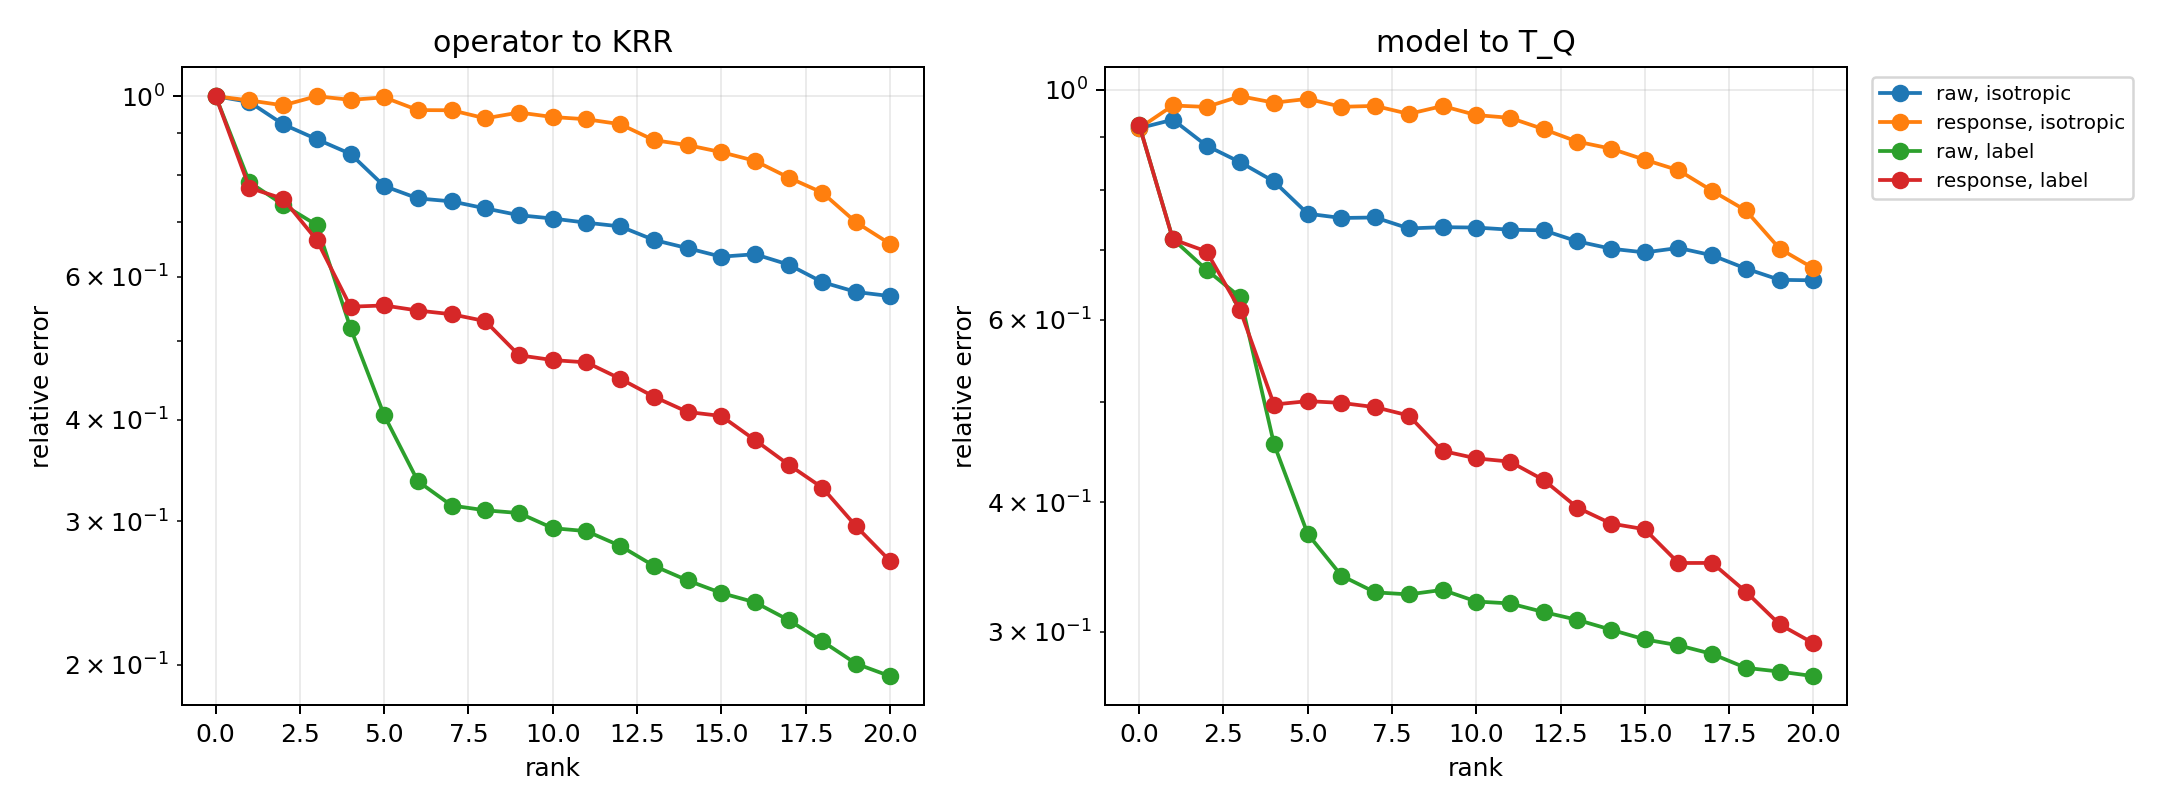

The file beside this chart, header and first rows:
episode, probe_kind, basis, rank, is_predeclared_rank, point_model_to_T, point_operator_to_T, point_model_to_operator, E_model_to_T, E_model_to_operator, E_operator_to_T, E_model_to_zero, E_zero_to_T, R_use, R_sub, X_use, X_sub, cos_res
0, isotropic, raw, 0, 0, 0.07301, 1, 1.025, 0.2699, 1.046, 1, 1.046, 1, 1, 1, 1.9126922268242197e-12, 2.000177801164682e-12, -0.9662
0, isotropic, raw, 1, 0, 0.07301, 1.126, 1.175, 0.2699, 1.066, 0.992, 1.046, 1, 1.019, 0.992, -0.03815, 0.01592, -0.9681
0, isotropic, raw, 2, 0, 0.07301, 0.907, 0.9514, 0.2699, 1.073, 1.003, 1.046, 1, 1.026, 1.003, -0.05237, -0.005812, -0.9684
0, isotropic, raw, 3, 0, 0.07301, 0.7133, 0.7628, 0.2699, 1.061, 0.9915, 1.046, 1, 1.014, 0.9915, -0.02878, 0.01688, -0.9676
0, isotropic, raw, 4, 0, 0.07301, 0.7664, 0.8225, 0.2699, 1.044, 0.9918, 1.046, 1, 0.9982, 0.9918, 0.003675, 0.01642, -0.9661
0, isotropic, raw, 5, 0, 0.07301, 0.1712, 0.222, 0.2699, 0.9986, 0.9536, 1.046, 1, 0.9549, 0.9536, 0.08815, 0.0906, -0.9628
0, isotropic, raw, 6, 0, 0.07301, 0.2943, 0.351, 0.2699, 0.9665, 0.9502, 1.046, 1, 0.9242, 0.9502, 0.1458, 0.0971, -0.9605
0, isotropic, raw, 7, 0, 0.07301, 0.2616, 0.323, 0.2699, 0.9802, 0.9646, 1.046, 1, 0.9373, 0.9646, 0.1215, 0.06964, -0.9616
0, isotropic, raw, 8, 0, 0.07301, 0.2501, 0.3127, 0.2699, 0.9838, 0.965, 1.046, 1, 0.9407, 0.965, 0.115, 0.06886, -0.9618
0, isotropic, raw, 9, 1, 0.07301, 0.258, 0.3268, 0.2699, 0.9939, 0.9723, 1.046, 1, 0.9504, 0.9723, 0.09677, 0.05465, -0.9625
0, isotropic, raw, 10, 0, 0.07301, 0.2605, 0.3286, 0.2699, 0.9875, 0.9676, 1.046, 1, 0.9443, 0.9676, 0.1083, 0.06377, -0.9621
0, isotropic, raw, 11, 0, 0.07301, 0.2621, 0.3309, 0.2699, 0.9829, 0.9639, 1.046, 1, 0.9398, 0.9639, 0.1167, 0.07081, -0.9617
0, isotropic, raw, 12, 0, 0.07301, 0.2626, 0.3326, 0.2699, 0.9836, 0.9652, 1.046, 1, 0.9405, 0.9652, 0.1154, 0.06837, -0.9618
0, isotropic, raw, 13, 0, 0.07301, 0.2496, 0.3175, 0.2699, 0.9611, 0.9392, 1.046, 1, 0.9191, 0.9392, 0.1553, 0.1179, -0.9599
0, isotropic, raw, 14, 0, 0.07301, 0.3252, 0.3761, 0.2699, 0.9555, 0.9311, 1.046, 1, 0.9137, 0.9311, 0.1652, 0.133, -0.9594
0, isotropic, raw, 15, 0, 0.07301, 0.2894, 0.3432, 0.2699, 0.9396, 0.8992, 1.046, 1, 0.8985, 0.8992, 0.1927, 0.1914, -0.9578
0, isotropic, raw, 16, 0, 0.07301, 0.2885, 0.3428, 0.2699, 0.9608, 0.9182, 1.046, 1, 0.9187, 0.9182, 0.1559, 0.1569, -0.9597
0, isotropic, raw, 17, 0, 0.07301, 0.2912, 0.3449, 0.2699, 0.9631, 0.9219, 1.046, 1, 0.921, 0.9219, 0.1518, 0.15, -0.9599
0, isotropic, raw, 18, 0, 0.07301, 0.1408, 0.1781, 0.2699, 0.9104, 0.8712, 1.046, 1, 0.8706, 0.8712, 0.242, 0.2409, -0.955
0, isotropic, raw, 19, 0, 0.07301, 0.1183, 0.1311, 0.2699, 0.898, 0.8665, 1.046, 1, 0.8587, 0.8665, 0.2627, 0.2492, -0.9538
0, isotropic, raw, 20, 0, 0.07301, 0.1159, 0.1468, 0.2699, 0.8857, 0.8572, 1.046, 1, 0.8469, 0.8572, 0.2827, 0.2652, -0.9525
0, isotropic, response, 0, 0, 0.07301, 1, 1.025, 0.2699, 1.046, 1, 1.046, 1, 1, 1, 1.9126922268242197e-12, 2.000177801164682e-12, -0.9662
0, isotropic, response, 1, 0, 0.07301, 1.089, 1.131, 0.2699, 1.087, 1.014, 1.046, 1, 1.04, 1.014, -0.08127, -0.02759, -0.9694
0, isotropic, response, 2, 0, 0.07301, 1.092, 1.134, 0.2699, 1.076, 1.001, 1.046, 1, 1.029, 1.001, -0.05845, -0.002638, -0.9688
0, isotropic, response, 3, 0, 0.07301, 0.7875, 0.7859, 0.2699, 1.09, 1.026, 1.046, 1, 1.042, 1.026, -0.08572, -0.0529, -0.9692
0, isotropic, response, 4, 0, 0.07301, 0.5998, 0.6371, 0.2699, 1.011, 0.9657, 1.046, 1, 0.9665, 0.9657, 0.06592, 0.06741, -0.9637
0, isotropic, response, 5, 0, 0.07301, 0.5764, 0.6124, 0.2699, 1.011, 0.9675, 1.046, 1, 0.9666, 0.9675, 0.06566, 0.064, -0.9637
0, isotropic, response, 6, 0, 0.07301, 0.5379, 0.5834, 0.2699, 1.021, 0.9763, 1.046, 1, 0.9765, 0.9763, 0.04649, 0.04675, -0.9645
0, isotropic, response, 7, 0, 0.07301, 0.5586, 0.6016, 0.2699, 1.016, 0.9706, 1.046, 1, 0.9714, 0.9706, 0.05635, 0.05785, -0.9641
0, isotropic, response, 8, 0, 0.07301, 0.5614, 0.6073, 0.2699, 1.022, 0.9789, 1.046, 1, 0.977, 0.9789, 0.04551, 0.04174, -0.9645
0, isotropic, response, 9, 1, 0.07301, 0.5558, 0.6028, 0.2699, 1.025, 0.9798, 1.046, 1, 0.98, 0.9798, 0.03957, 0.03996, -0.9647
0, isotropic, response, 10, 0, 0.07301, 0.5552, 0.6023, 0.2699, 1.026, 0.9813, 1.046, 1, 0.9812, 0.9813, 0.03719, 0.03696, -0.9648
0, isotropic, response, 11, 0, 0.07301, 0.5866, 0.6312, 0.2699, 1.036, 0.9867, 1.046, 1, 0.9907, 0.9867, 0.01853, 0.02633, -0.9655
0, isotropic, response, 12, 0, 0.07301, 0.4807, 0.5382, 0.2699, 1.009, 0.9775, 1.046, 1, 0.9645, 0.9775, 0.06974, 0.04452, -0.9635
0, isotropic, response, 13, 0, 0.07301, 0.534, 0.5978, 0.2699, 1.013, 0.9748, 1.046, 1, 0.9683, 0.9748, 0.0624, 0.04972, -0.9638
0, isotropic, response, 14, 0, 0.07301, 0.5463, 0.6093, 0.2699, 0.983, 0.9453, 1.046, 1, 0.94, 0.9453, 0.1163, 0.1064, -0.9616
0, isotropic, response, 15, 0, 0.07301, 0.4488, 0.5144, 0.2699, 0.9435, 0.9095, 1.046, 1, 0.9022, 0.9095, 0.186, 0.1728, -0.9582
0, isotropic, response, 16, 0, 0.07301, 0.3115, 0.3796, 0.2699, 0.9591, 0.928, 1.046, 1, 0.9172, 0.928, 0.1588, 0.1388, -0.9596
0, isotropic, response, 17, 0, 0.07301, 0.3227, 0.3914, 0.2699, 0.9282, 0.9078, 1.046, 1, 0.8876, 0.9078, 0.2123, 0.176, -0.957
0, isotropic, response, 18, 0, 0.07301, 0.2649, 0.3352, 0.2699, 0.9104, 0.889, 1.046, 1, 0.8706, 0.889, 0.2421, 0.2097, -0.9553
0, isotropic, response, 19, 0, 0.07301, 0.2248, 0.2948, 0.2699, 0.906, 0.8798, 1.046, 1, 0.8664, 0.8798, 0.2494, 0.2259, -0.9547
0, isotropic, response, 20, 0, 0.07301, 0.2101, 0.281, 0.2699, 0.9166, 0.8887, 1.046, 1, 0.8765, 0.8887, 0.2317, 0.2101, -0.9558
0, label, raw, 0, 0, 0.07301, 1, 1.025, 0.08202, 1.031, 1, 1.031, 1, 1, 1, 1.9402257578349236e-12, 1.999955756559757e-12, -0.9972
0, label, raw, 1, 0, 0.07301, 1.126, 1.175, 0.08202, 0.9684, 0.9504, 1.031, 1, 0.9394, 0.9504, 0.1176, 0.0968, -0.9965
0, label, raw, 2, 0, 0.07301, 0.907, 0.9514, 0.08202, 0.8779, 0.8693, 1.031, 1, 0.8516, 0.8693, 0.2747, 0.2443, -0.9956
0, label, raw, 3, 0, 0.07301, 0.7133, 0.7628, 0.08202, 0.8609, 0.8557, 1.031, 1, 0.8351, 0.8557, 0.3027, 0.2677, -0.9955
0, label, raw, 4, 0, 0.07301, 0.7664, 0.8225, 0.08202, 0.3787, 0.3765, 1.031, 1, 0.3673, 0.3765, 0.8651, 0.8582, -0.9764
0, label, raw, 5, 0, 0.07301, 0.1712, 0.222, 0.08202, 0.3437, 0.3418, 1.031, 1, 0.3334, 0.3418, 0.8888, 0.8832, -0.9714
0, label, raw, 6, 0, 0.07301, 0.2943, 0.351, 0.08202, 0.3177, 0.3229, 1.031, 1, 0.3082, 0.3229, 0.905, 0.8957, -0.9673
0, label, raw, 7, 0, 0.07301, 0.2616, 0.323, 0.08202, 0.3243, 0.3268, 1.031, 1, 0.3146, 0.3268, 0.901, 0.8932, -0.9683
0, label, raw, 8, 0, 0.07301, 0.2501, 0.3127, 0.08202, 0.3226, 0.3245, 1.031, 1, 0.313, 0.3245, 0.902, 0.8947, -0.9679
0, label, raw, 9, 1, 0.07301, 0.258, 0.3268, 0.08202, 0.3162, 0.3143, 1.031, 1, 0.3067, 0.3143, 0.9059, 0.9012, -0.9662
0, label, raw, 10, 0, 0.07301, 0.2605, 0.3286, 0.08202, 0.316, 0.3142, 1.031, 1, 0.3066, 0.3142, 0.906, 0.9013, -0.9661
0, label, raw, 11, 0, 0.07301, 0.2621, 0.3309, 0.08202, 0.3119, 0.3094, 1.031, 1, 0.3025, 0.3094, 0.9085, 0.9043, -0.9652
0, label, raw, 12, 0, 0.07301, 0.2626, 0.3326, 0.08202, 0.3081, 0.306, 1.031, 1, 0.2989, 0.306, 0.9107, 0.9063, -0.9644
0, label, raw, 13, 0, 0.07301, 0.2496, 0.3175, 0.08202, 0.3025, 0.2991, 1.031, 1, 0.2934, 0.2991, 0.9139, 0.9105, -0.9629
0, label, raw, 14, 0, 0.07301, 0.3252, 0.3761, 0.08202, 0.299, 0.2931, 1.031, 1, 0.29, 0.2931, 0.9159, 0.9141, -0.9618
0, label, raw, 15, 0, 0.07301, 0.2894, 0.3432, 0.08202, 0.2908, 0.2835, 1.031, 1, 0.2821, 0.2835, 0.9204, 0.9196, -0.9595
0, label, raw, 16, 0, 0.07301, 0.2885, 0.3428, 0.08202, 0.2842, 0.2737, 1.031, 1, 0.2756, 0.2737, 0.924, 0.9251, -0.9575
0, label, raw, 17, 0, 0.07301, 0.2912, 0.3449, 0.08202, 0.2865, 0.2762, 1.031, 1, 0.2779, 0.2762, 0.9228, 0.9237, -0.9582
... 276 more rows
